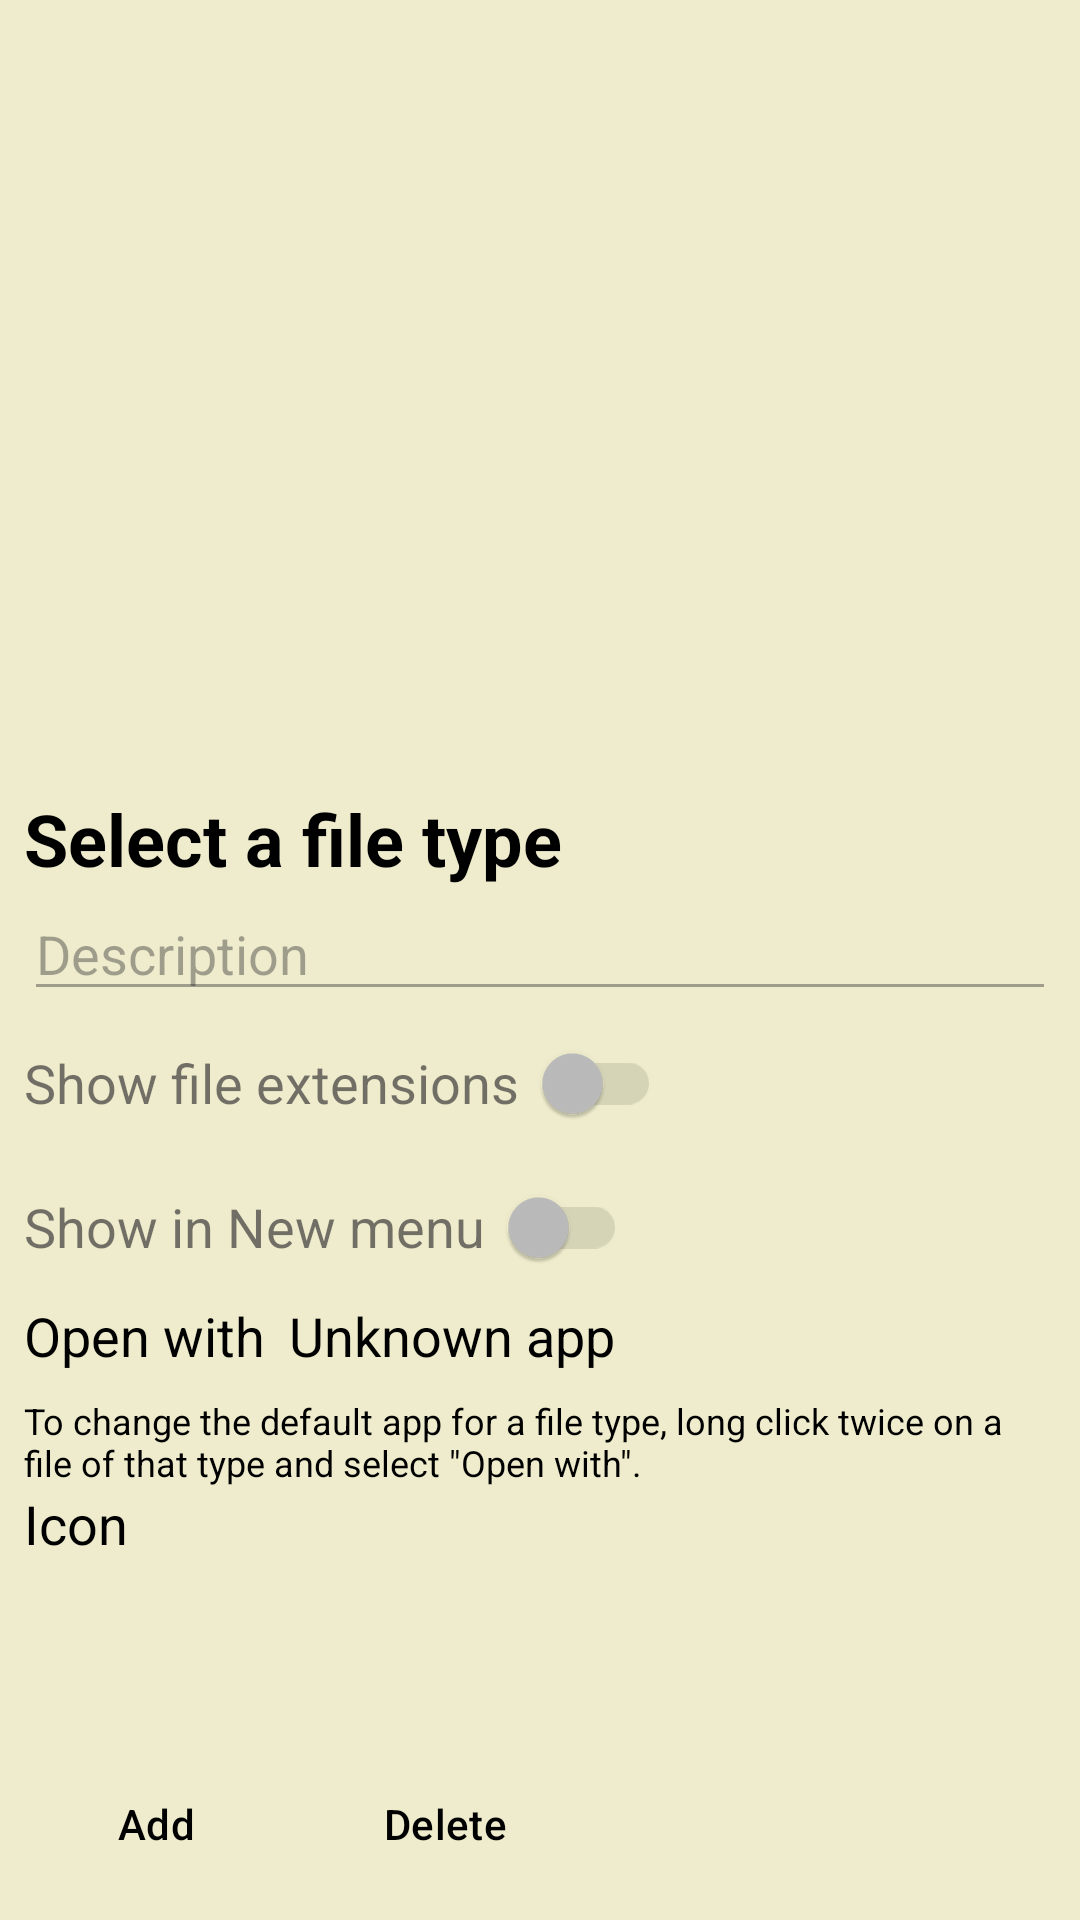

This screen was rendered from an Android layout file. Write that file and the resources it references.
<!-- AndroidManifest.xml: activity theme Theme.SecondaryActivities -->
<!-- res/layout/activity_file_type_manager.xml -->
<?xml version="1.0" encoding="utf-8"?>
<LinearLayout xmlns:android="http://schemas.android.com/apk/res/android"
    xmlns:app="http://schemas.android.com/apk/res-auto"
    xmlns:tools="http://schemas.android.com/tools"
    tools:context=".activity.FileTypeManagerActivity"
    android:layout_width="match_parent"
    android:layout_height="match_parent"
    android:orientation="vertical"
    android:background="@color/primaryColor"
    android:fitsSystemWindows="true">

    <LinearLayout
        android:layout_width="match_parent"
        android:layout_height="match_parent"
        android:orientation="vertical"
        android:background="@color/backgroundColor"
        android:padding="8dp">

        <ListView
            android:id="@+id/FileTypeManagerActivity_fileTypeList"
            android:layout_width="match_parent"
            android:layout_height="0dp"
            android:layout_weight="1"
            android:choiceMode="singleChoice"
            android:listSelector="@color/primaryColor"/>

        <TextView
            android:id="@+id/FileTypeManagerActivity_fileTypeExtension"
            android:layout_width="match_parent"
            android:layout_height="wrap_content"
            android:text="@string/selectExtension"
            android:textColor="@color/textColor"
            android:textSize="24sp"
            android:textStyle="bold"/>

        <EditText
            android:id="@+id/FileTypeManagerActivity_fileTypeDescription"
            android:layout_width="match_parent"
            android:layout_height="wrap_content"
            android:enabled="false"
            android:hint="@string/description"
            android:importantForAutofill="no"
            android:inputType="text"/>

        <androidx.appcompat.widget.SwitchCompat
            android:id="@+id/FileTypeManagerActivity_alwaysShowExt"
            android:layout_width="wrap_content"
            android:layout_height="wrap_content"
            android:enabled="false"
            android:text="@string/showFileExtensions"
            android:textSize="18sp"
            app:switchPadding="8dp"/>

        <androidx.appcompat.widget.SwitchCompat
            android:id="@+id/FileTypeManagerActivity_showInNewMenu"
            android:layout_width="wrap_content"
            android:layout_height="wrap_content"
            android:enabled="false"
            android:text="@string/showInNewMenu"
            android:textSize="18sp"
            app:switchPadding="8dp"/>

        <LinearLayout
            android:layout_width="match_parent"
            android:layout_height="wrap_content"
            android:layout_marginBottom="8dp"
            android:orientation="horizontal">

            <TextView
                android:id="@+id/FileTypeManagerActivity_openWithText"
                android:layout_width="wrap_content"
                android:layout_height="wrap_content"
                android:paddingEnd="8dp"
                android:text="@string/openWith"
                android:textColor="@color/textColor"
                android:textSize="18sp"
                tools:ignore="RtlSymmetry"/>

            <TextView
                android:id="@+id/FileTypeManagerActivity_openWithAppName"
                android:layout_width="wrap_content"
                android:layout_height="wrap_content"
                android:drawablePadding="4dp"
                android:ellipsize="end"
                android:maxLines="1"
                android:text="@string/unknownApp"
                android:textColor="@color/textColor"
                android:textSize="18sp"/>
        </LinearLayout>

        <TextView
            android:id="@+id/FileTypeManagerActivity_openWithHelpText"
            android:layout_width="match_parent"
            android:layout_height="wrap_content"
            android:text="@string/openWithHelpText"
            android:textColor="@color/textColor"
            android:textSize="12sp"/>

        <TextView
            android:id="@+id/FileTypeManagerActivity_iconText"
            android:layout_width="wrap_content"
            android:layout_height="wrap_content"
            android:text="@string/icon"
            android:textColor="@color/textColor"
            android:textSize="18sp"/>

        <ImageButton
            android:id="@+id/FileTypeManagerActivity_iconButton"
            android:layout_width="64dp"
            android:layout_height="64dp"
            android:background="?attr/selectableItemBackgroundBorderless"
            android:contentDescription="@string/changeIcon"
            android:scaleType="fitCenter"/>

        <LinearLayout
            android:layout_width="match_parent"
            android:layout_height="wrap_content"
            android:orientation="horizontal">

            <Button
                android:id="@+id/FileTypeManagerActivity_addExtensionButton"
                android:layout_width="wrap_content"
                android:layout_height="wrap_content"
                android:layout_marginEnd="8dp"
                android:text="@string/add"
                tools:ignore="ButtonStyle"/>

            <Button
                android:id="@+id/FileTypeManagerActivity_deleteExtensionButton"
                android:layout_width="wrap_content"
                android:layout_height="wrap_content"
                android:text="@string/delete"
                tools:ignore="ButtonStyle"/>
        </LinearLayout>
    </LinearLayout>
</LinearLayout>
<!-- resources referenced by this layout -->
<resources>
  <color name="backgroundColor">#FF000000</color>
  <color name="primaryColor">#FFEEECCC</color>
  <color name="textColor">#FF000000</color>
  <string name="add">Add</string>
  <string name="changeIcon">Change icon</string>
  <string name="delete">Delete</string>
  <string name="description">Description</string>
  <string name="icon">Icon</string>
  <string name="openWith">Open with</string>
  <string name="openWithHelpText">To change the default app for a file type, long click twice on a file of that type and select \"Open with\".</string>
  <string name="selectExtension">Select a file type</string>
  <string name="showFileExtensions">Show file extensions</string>
  <string name="showInNewMenu">Show in New menu</string>
  <string name="unknownApp">Unknown app</string>
  <style name="Theme.SecondaryActivities" parent="Theme.Material3.DayNight">
          <item name="actionBarPopupTheme">@style/ThemeOverlay.MaterialComponents.Light</item>
          <item name="actionBarStyle">@style/Widget.MaterialComponents.Light.ActionBar.Solid</item>
          <item name="android:navigationBarColor">@color/primaryColor</item>
          <item name="android:statusBarColor">@color/primaryColor</item>
          <item name="android:windowLightStatusBar">?attr/isLightTheme</item>
          <item name="colorPrimary">@color/primaryColor</item>
          <item name="colorOnPrimary">@color/textColor</item>
          <item name="colorAccent">@color/secondaryColor</item>
          <item name="android:alertDialogTheme">@style/alertDialogTheme</item>
          <item name="radioButtonStyle">@style/Widget.MaterialComponents.CompoundButton.RadioButton</item>
          <item name="switchStyle">@style/Widget.MaterialComponents.CompoundButton.Switch</item>
      </style>
  <color name="secondaryColor">#FF9C940B</color>
  <style name="alertDialogTheme" parent="ThemeOverlay.MaterialComponents.Dialog.Alert">
          <item name="android:buttonBarNegativeButtonStyle">@style/alertButtonStyle</item>
          <item name="android:buttonBarPositiveButtonStyle">@style/alertButtonStyle</item>
          <item name="android:buttonBarNeutralButtonStyle">@style/alertButtonStyle</item>
      </style>
  <style name="alertButtonStyle" parent="Widget.MaterialComponents.Button.TextButton.Dialog">
          <item name="android:textColor">@color/secondaryColor</item>
      </style>
</resources>
